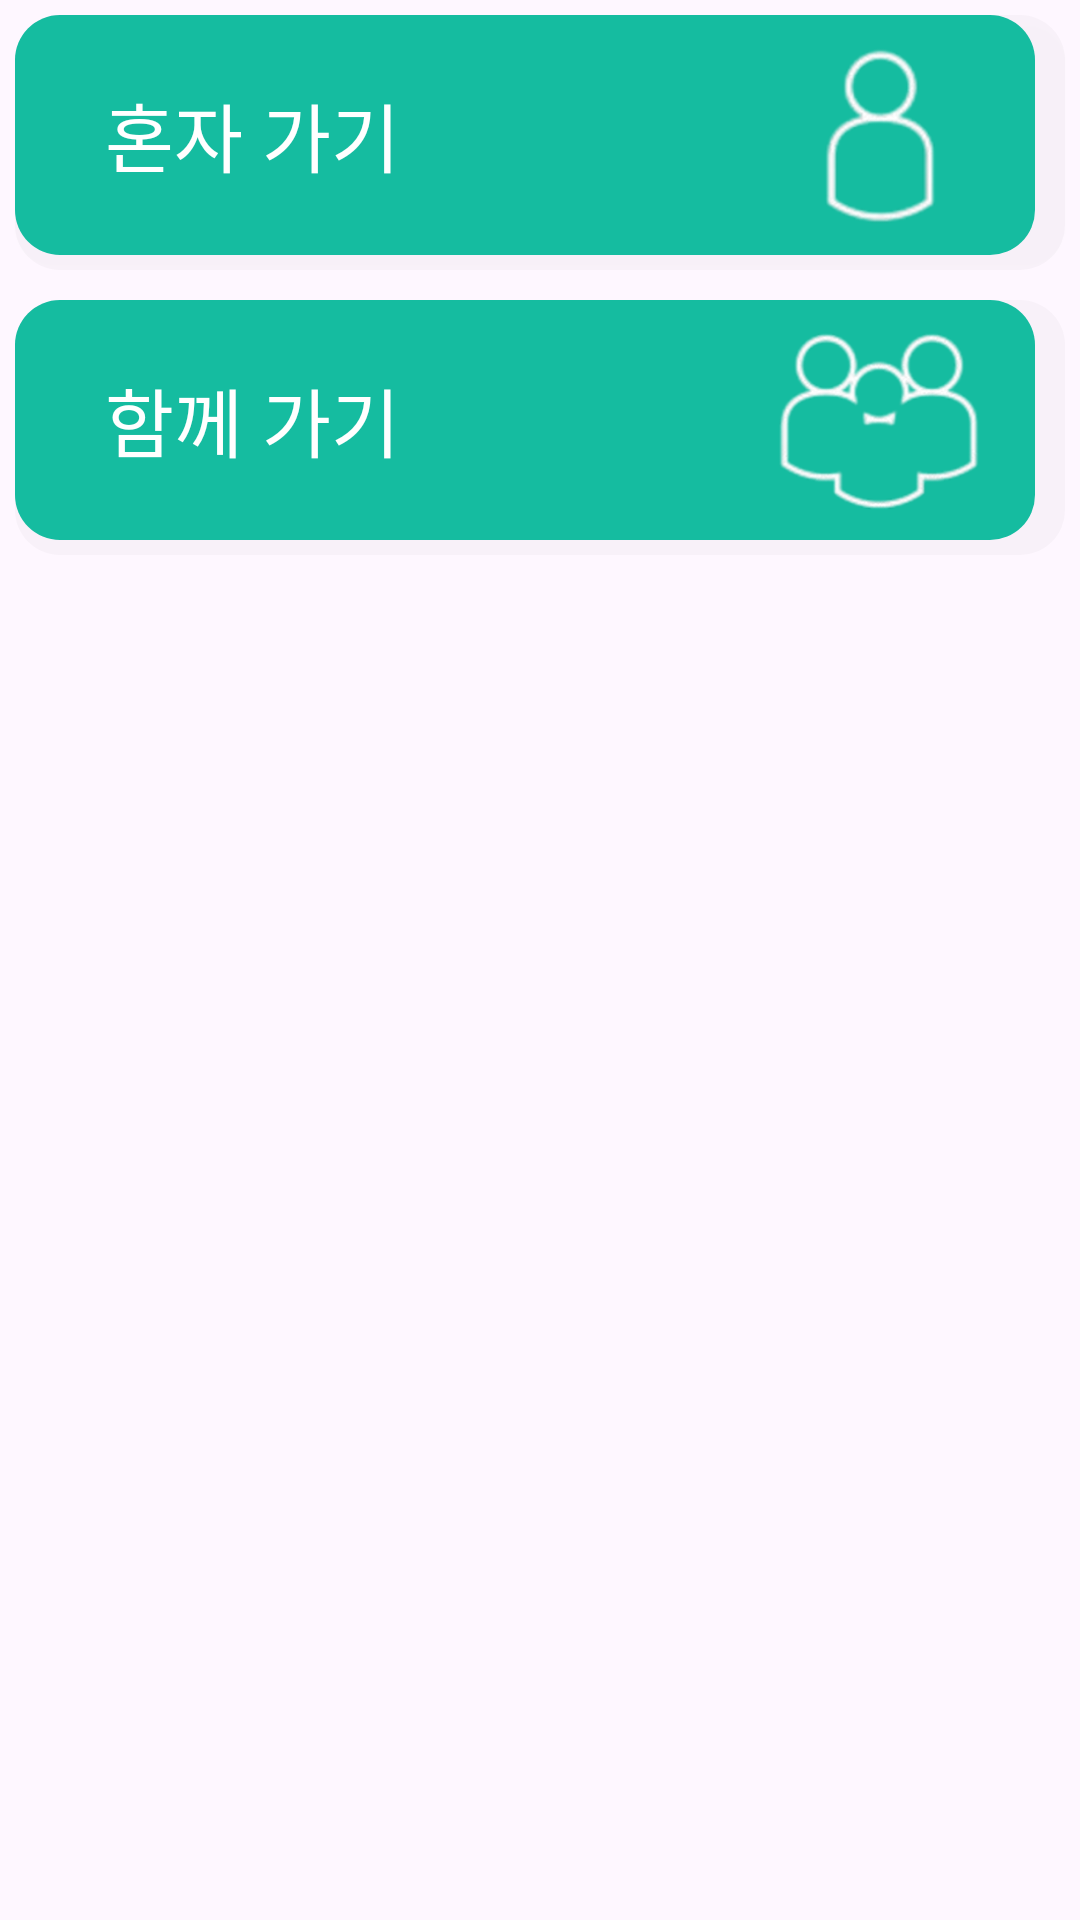

The Android layout XML behind this screen, and the referenced resources:
<!-- AndroidManifest.xml: application theme Theme.HealWeGo -->
<!-- res/layout/button_layout_alone_together.xml -->
<?xml version="1.0" encoding="utf-8"?>
<LinearLayout xmlns:android="http://schemas.android.com/apk/res/android"
    android:layout_width="match_parent"
    android:layout_height="wrap_content"
    android:orientation="vertical"
    android:layout_marginTop="5dp"
    android:layout_marginLeft="10dp"
    android:layout_marginRight="8dp">

    
    <LinearLayout
        android:id="@+id/buttonAlone"
        android:layout_width="match_parent"
        android:layout_height="wrap_content"
        android:orientation="horizontal"
        android:gravity="center_vertical"
        android:translationZ="10dp"
        android:background="@drawable/button_background"
        android:layout_margin="5dp">

        <TextView
            android:id="@+id/aloneText"
            android:layout_width="0dp"
            android:layout_height="wrap_content"
            android:layout_weight="2"
            android:text="혼자 가기"
            android:textColor="@android:color/white"
            android:textSize="25sp"
            android:gravity="left"
            android:layout_marginLeft="30dp"
            android:fontFamily="@font/scdream6" />

        <ImageView
            android:id="@+id/aloneImage"
            android:layout_width="0dp"
            android:layout_height="60dp"
            android:layout_gravity="center"
            android:layout_marginTop="10dp"
            android:layout_marginBottom="10dp"
            android:layout_weight="1"
            android:src="@drawable/person_img" />

    </LinearLayout>

    
    <LinearLayout
        android:id="@+id/buttonTogether"
        android:layout_width="match_parent"
        android:layout_height="wrap_content"
        android:orientation="horizontal"
        android:gravity="center_vertical"
        android:background="@drawable/button_background"
        android:layout_margin="5dp"
        android:layout_marginTop="20dp">

        <TextView
            android:id="@+id/togetherText"
            android:layout_width="0dp"
            android:layout_height="wrap_content"
            android:layout_weight="2"
            android:text="함께 가기"
            android:textColor="@android:color/white"
            android:textSize="25sp"
            android:gravity="left"
            android:layout_marginLeft="30dp"
            android:fontFamily="@font/scdream6" />

        <ImageView
            android:id="@+id/togetherImage"
            android:layout_width="0dp"
            android:layout_height="60dp"
            android:layout_weight="1"
            android:src="@drawable/people_img"
            android:layout_gravity="center"
            android:layout_marginTop="10dp"
            android:layout_marginBottom="10dp"
            android:contentDescription="함께 가기 이미지" />

    </LinearLayout>

</LinearLayout>
<!-- resources referenced by this layout -->
<resources>
  <!-- drawable button_background (drawable) -->
  <?xml version="1.0" encoding="utf-8"?>
  <layer-list xmlns:android="http://schemas.android.com/apk/res/android" >
  
      <item>
          <shape>
              <padding
                  android:bottom="5dp"
                  android:right="10dp"/>
  
              <solid android:color="#09666666" />
              <corners android:radius="15dp" />
          </shape>
      </item>
  
      
      <item>
          <shape>
              <solid android:color="@color/teal" />
              <corners android:radius="15dp" />
          </shape>
      </item>
  
  </layer-list>
  <!-- drawable people_img: png bitmap (drawable, 27919 bytes) -->
  <!-- drawable person_img: png bitmap (drawable, 13206 bytes) -->
  <style name="Theme.HealWeGo" parent="Base.Theme.HealWeGo" />
  <color name="teal">#15BCA0</color>
  <style name="Base.Theme.HealWeGo" parent="Theme.Material3.DayNight.NoActionBar">
          
          
      </style>
</resources>
